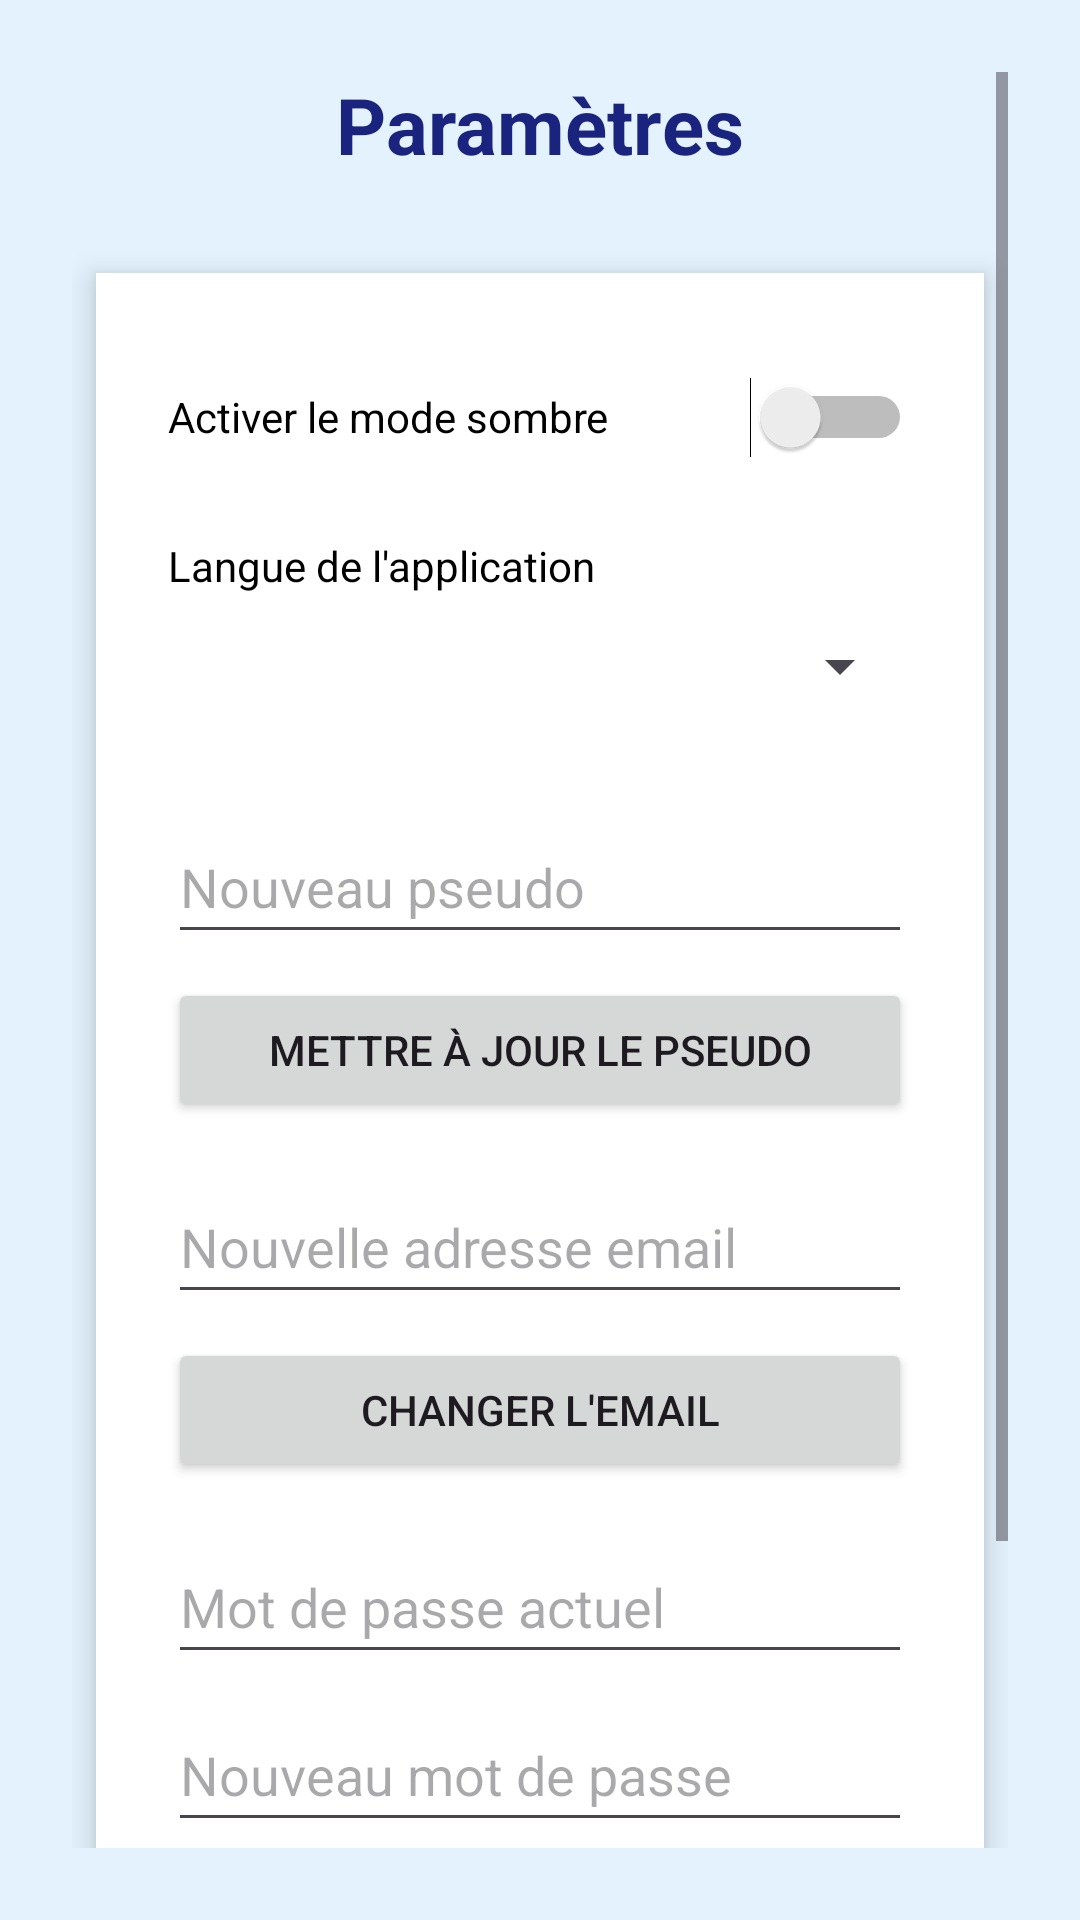

Write the Android layout XML for this screen, with the resource values it uses.
<!-- AndroidManifest.xml: application theme Theme.EmsiApp -->
<!-- res/layout/activity_parametre.xml -->
<?xml version="1.0" encoding="utf-8"?>
<ScrollView xmlns:android="http://schemas.android.com/apk/res/android"
    android:layout_width="match_parent"
    android:layout_height="match_parent"
    android:background="#E3F2FD"
    android:padding="24dp">

    <LinearLayout
        android:layout_width="match_parent"
        android:layout_height="wrap_content"
        android:orientation="vertical"
        android:gravity="center_horizontal">

        
        <TextView
            android:layout_width="wrap_content"
            android:layout_height="wrap_content"
            android:text="Paramètres"
            android:textSize="26sp"
            android:textStyle="bold"
            android:textColor="#1A237E"
            android:layout_marginBottom="24dp" />

        
        <LinearLayout
            android:layout_width="match_parent"
            android:layout_height="wrap_content"
            android:background="@android:color/white"
            android:orientation="vertical"
            android:padding="24dp"
            android:elevation="6dp"
            android:layout_marginBottom="32dp"
            android:layout_marginTop="12dp"
            android:layout_margin="8dp">

            
            <Switch
                android:id="@+id/switchDarkMode"
                android:layout_width="match_parent"
                android:layout_height="wrap_content"
                android:layout_marginBottom="16dp"
                android:minHeight="48dp"
                android:text="Activer le mode sombre"
                android:textColor="#000000" />

            
            <TextView
                android:layout_width="match_parent"
                android:layout_height="wrap_content"
                android:text="Langue de l'application"
                android:textColor="#000000" />

            <Spinner
                android:id="@+id/spinnerLangue"
                android:layout_width="match_parent"
                android:layout_height="wrap_content"
                android:layout_marginBottom="24dp"
                android:minHeight="48dp" />

            
            <EditText
                android:id="@+id/editUsername"
                android:layout_width="match_parent"
                android:layout_height="wrap_content"
                android:layout_marginBottom="8dp"
                android:hint="Nouveau pseudo"
                android:inputType="textPersonName"
                android:minHeight="48dp" />
            <Button
                android:id="@+id/btnUpdateUsername"
                android:layout_width="match_parent"
                android:layout_height="wrap_content"
                android:text="Mettre à jour le pseudo"
                android:layout_marginBottom="16dp" />

            
            <EditText
                android:id="@+id/editNewEmail"
                android:layout_width="match_parent"
                android:layout_height="wrap_content"
                android:layout_marginBottom="8dp"
                android:hint="Nouvelle adresse email"
                android:inputType="textEmailAddress"
                android:minHeight="48dp" />
            <Button
                android:id="@+id/btnUpdateEmail"
                android:layout_width="match_parent"
                android:layout_height="wrap_content"
                android:text="Changer l'email"
                android:layout_marginBottom="16dp" />

            
            <EditText
                android:id="@+id/editOldPassword"
                android:layout_width="match_parent"
                android:layout_height="wrap_content"
                android:layout_marginBottom="8dp"
                android:hint="Mot de passe actuel"
                android:inputType="textPassword"
                android:minHeight="48dp" />

            <EditText
                android:id="@+id/editNewPassword"
                android:layout_width="match_parent"
                android:layout_height="wrap_content"
                android:layout_marginBottom="8dp"
                android:hint="Nouveau mot de passe"
                android:inputType="textPassword"
                android:minHeight="48dp" />
            <Button
                android:id="@+id/btnUpdatePassword"
                android:layout_width="match_parent"
                android:layout_height="wrap_content"
                android:text="Changer le mot de passe"
                android:layout_marginBottom="24dp" />

            
            <Button
                android:id="@+id/btnLogout"
                android:layout_width="match_parent"
                android:layout_height="wrap_content"
                android:text="Se déconnecter"
                android:backgroundTint="#D32F2F"
                android:textColor="#FFFFFF" />
        </LinearLayout>
    </LinearLayout>
</ScrollView>
<!-- resources referenced by this layout -->
<resources>
  <style name="Theme.EmsiApp" parent="Base.Theme.EmsiApp" />
  <style name="Base.Theme.EmsiApp" parent="Theme.Material3.DayNight.NoActionBar">
          
          
  
      </style>
</resources>
